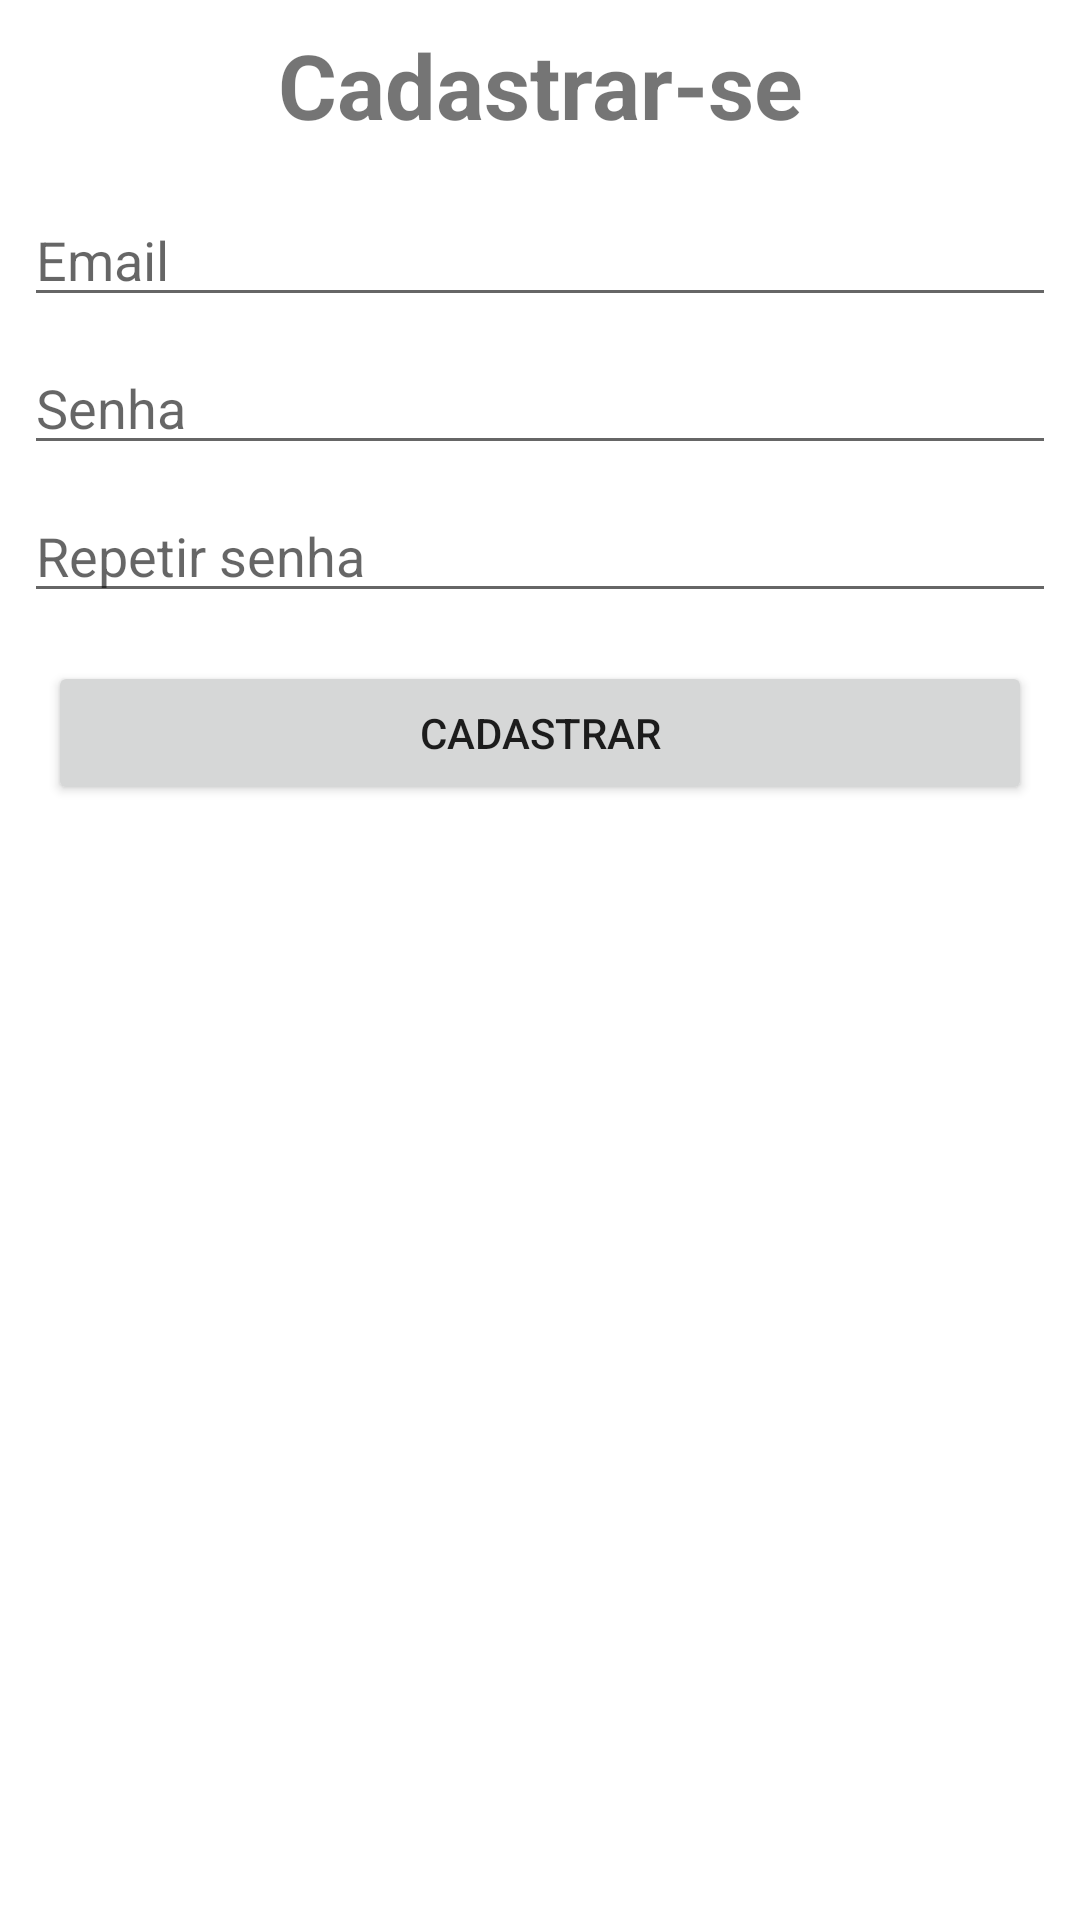

Android layout source for this screen:
<!-- AndroidManifest.xml: application theme Theme.TP3SMPA -->
<!-- res/layout/cadastro_fragment.xml -->
<?xml version="1.0" encoding="utf-8"?>
<androidx.constraintlayout.widget.ConstraintLayout xmlns:android="http://schemas.android.com/apk/res/android"
    xmlns:app="http://schemas.android.com/apk/res-auto"
    xmlns:tools="http://schemas.android.com/tools"
    android:id="@+id/frameLayout2"
    android:layout_width="match_parent"
    android:layout_height="match_parent"
    tools:context=".ui.usuario.cadastro.CadastroFragment">

    <TextView
        android:id="@+id/textView3"
        android:layout_width="wrap_content"
        android:layout_height="wrap_content"
        android:layout_marginTop="8dp"
        android:text="Cadastrar-se"
        android:textSize="30sp"
        android:textStyle="bold"
        app:layout_constraintEnd_toEndOf="parent"
        app:layout_constraintStart_toStartOf="parent"
        app:layout_constraintTop_toTopOf="parent" />

    <EditText
        android:id="@+id/editTextCadastrarEmail"
        android:layout_width="0dp"
        android:layout_height="wrap_content"
        android:layout_marginStart="8dp"
        android:layout_marginTop="16dp"
        android:layout_marginEnd="8dp"
        android:ems="10"
        android:hint="Email"
        android:inputType="textEmailAddress"
        app:layout_constraintEnd_toEndOf="parent"
        app:layout_constraintStart_toStartOf="parent"
        app:layout_constraintTop_toBottomOf="@+id/textView3" />

    <EditText
        android:id="@+id/editTextCadastrarSenha"
        android:layout_width="0dp"
        android:layout_height="wrap_content"
        android:layout_marginStart="8dp"
        android:layout_marginTop="8dp"
        android:layout_marginEnd="8dp"
        android:ems="10"
        android:hint="Senha"
        android:inputType="textPassword"
        app:layout_constraintEnd_toEndOf="parent"
        app:layout_constraintStart_toStartOf="parent"
        app:layout_constraintTop_toBottomOf="@+id/editTextCadastrarEmail" />

    <EditText
        android:id="@+id/editTextCadastrarRepetirSenha"
        android:layout_width="0dp"
        android:layout_height="wrap_content"
        android:layout_marginStart="8dp"
        android:layout_marginTop="8dp"
        android:layout_marginEnd="8dp"
        android:ems="10"
        android:hint="Repetir senha "
        android:inputType="textPassword"
        app:layout_constraintEnd_toEndOf="parent"
        app:layout_constraintStart_toStartOf="parent"
        app:layout_constraintTop_toBottomOf="@+id/editTextCadastrarSenha" />

    <Button
        android:id="@+id/btnCadastrar"
        android:layout_width="0dp"
        android:layout_height="wrap_content"
        android:layout_marginStart="16dp"
        android:layout_marginTop="16dp"
        android:layout_marginEnd="16dp"
        android:text="Cadastrar"
        app:layout_constraintEnd_toEndOf="parent"
        app:layout_constraintStart_toStartOf="parent"
        app:layout_constraintTop_toBottomOf="@+id/editTextCadastrarRepetirSenha" />
</androidx.constraintlayout.widget.ConstraintLayout>
<!-- resources referenced by this layout -->
<resources>
  <style name="Theme.TP3SMPA" parent="Theme.MaterialComponents.DayNight.DarkActionBar">
          
          <item name="colorPrimary">@color/purple_500</item>
          <item name="colorPrimaryVariant">@color/purple_700</item>
          <item name="colorOnPrimary">@color/white</item>
          
          <item name="colorSecondary">@color/teal_200</item>
          <item name="colorSecondaryVariant">@color/teal_700</item>
          <item name="colorOnSecondary">@color/black</item>
          
          <item name="android:statusBarColor" tools:targetApi="l">?attr/colorPrimaryVariant</item>
          
      </style>
  <!-- not gathered from this repository: default colours our renderer supplied (Android Studio template values) -->
  <color name="purple_500">#FF6200EE</color>
  <color name="purple_700">#FF3700B3</color>
  <color name="teal_200">#FF03DAC5</color>
  <color name="teal_700">#FF018786</color>
  <color name="black">#FF000000</color>
  <color name="white">#FFFFFFFF</color>
</resources>
